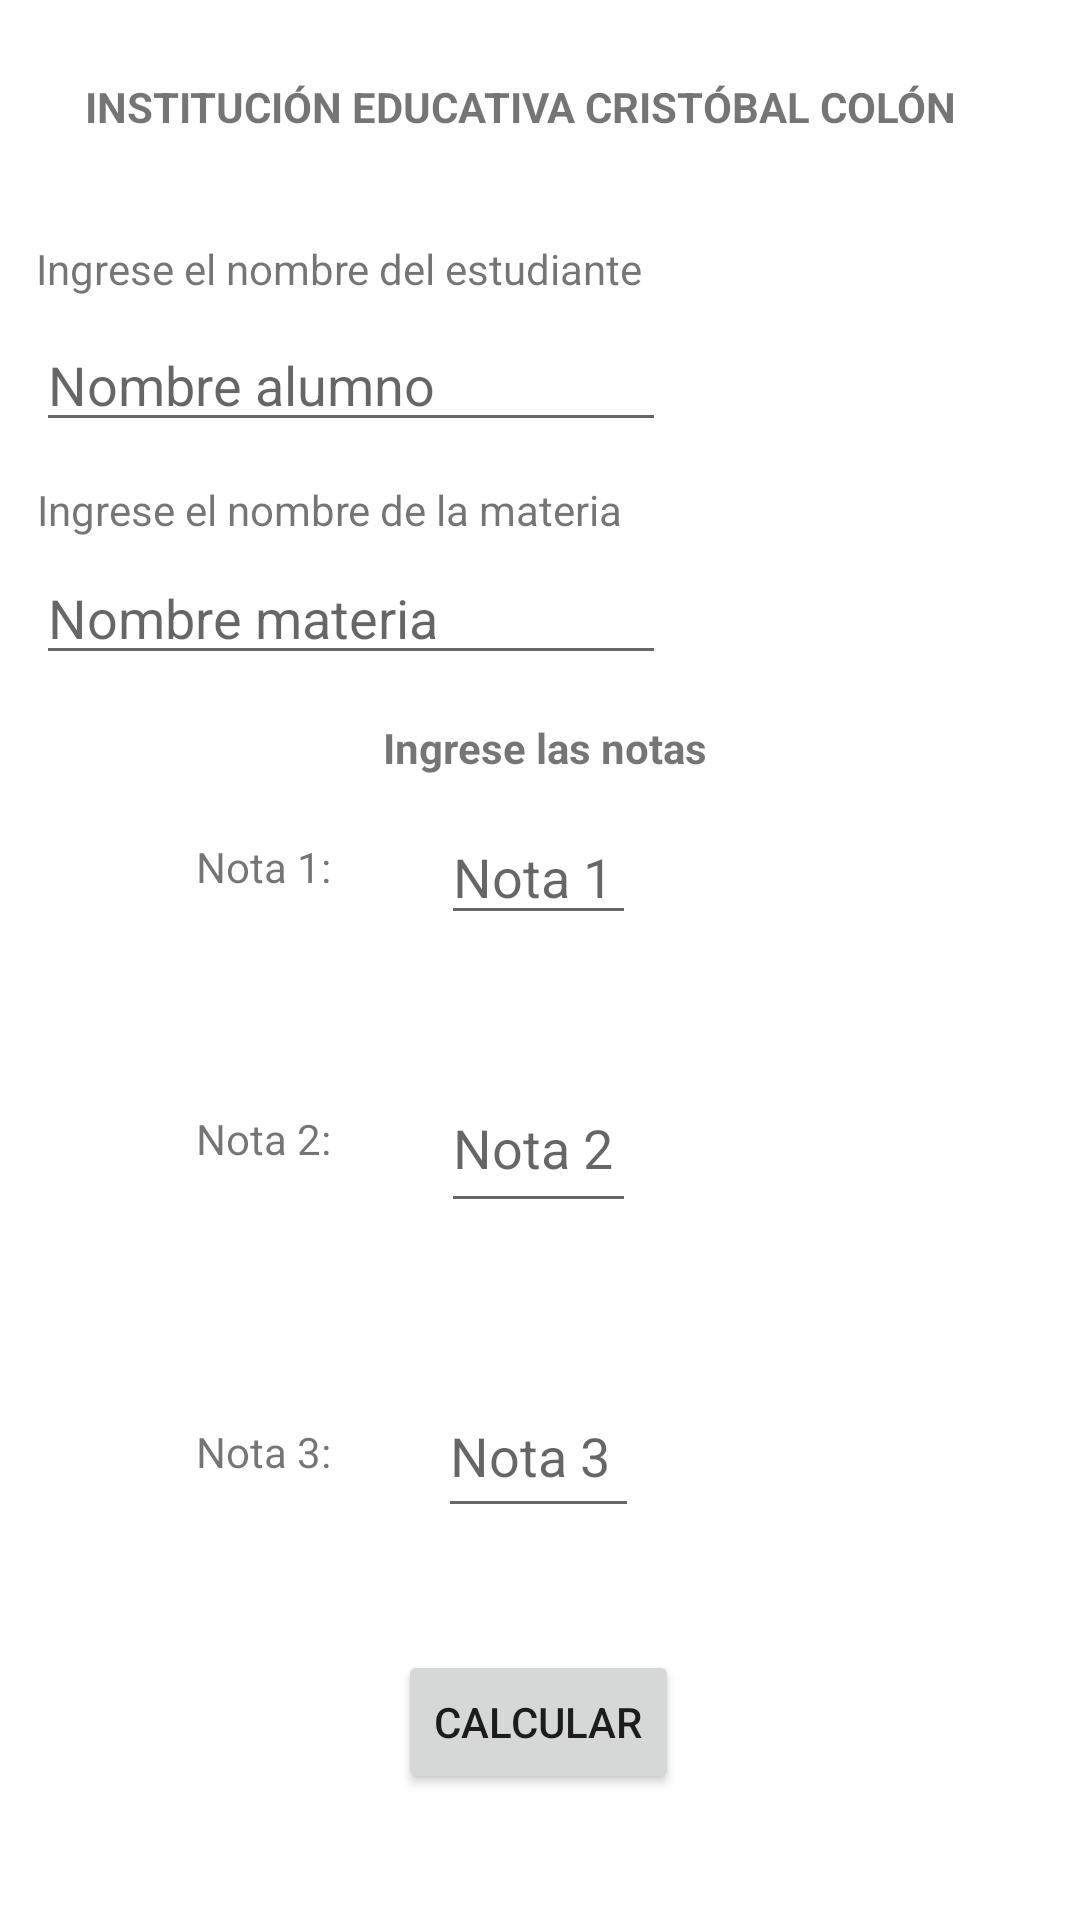

Here is an Android app screen rendered from its layout file. Give the layout XML and the strings, colors and styles it references.
<!-- AndroidManifest.xml: application theme Theme.Promedio_Notas -->
<!-- res/layout/activity_main.xml -->
<?xml version="1.0" encoding="utf-8"?>
<androidx.constraintlayout.widget.ConstraintLayout xmlns:android="http://schemas.android.com/apk/res/android"
    xmlns:app="http://schemas.android.com/apk/res-auto"
    xmlns:tools="http://schemas.android.com/tools"
    android:layout_width="match_parent"
    android:layout_height="match_parent"
    tools:context=".MainActivity"
    android:background = "@drawable/pixel"
    >

    <EditText
        android:id="@+id/txtNombre"
        android:layout_width="wrap_content"
        android:layout_height="wrap_content"
        android:ems="10"
        android:inputType="textPersonName"
        app:layout_constraintBottom_toBottomOf="parent"
        app:layout_constraintEnd_toEndOf="parent"
        app:layout_constraintHorizontal_bias="0.079"
        app:layout_constraintStart_toStartOf="parent"
        app:layout_constraintTop_toTopOf="parent"
        android:hint="Nombre materia"
        app:layout_constraintVertical_bias="0.307" />

    <TextView
        android:id="@+id/textViewMateria"
        android:layout_width="wrap_content"
        android:layout_height="wrap_content"
        android:text="Ingrese el nombre de la materia"
        app:layout_constraintBottom_toBottomOf="parent"
        app:layout_constraintEnd_toEndOf="parent"
        app:layout_constraintHorizontal_bias="0.075"
        app:layout_constraintStart_toStartOf="parent"
        app:layout_constraintTop_toTopOf="parent"
        app:layout_constraintVertical_bias="0.258" />

    <EditText
        android:id="@+id/txtNota3"
        android:layout_width="67dp"
        android:layout_height="51dp"
        android:ems="10"
        android:hint="Nota 3"
        android:inputType="numberDecimal"
        app:layout_constraintBottom_toBottomOf="parent"
        app:layout_constraintEnd_toEndOf="parent"
        app:layout_constraintHorizontal_bias="0.498"
        app:layout_constraintStart_toStartOf="parent"
        app:layout_constraintTop_toTopOf="parent"
        app:layout_constraintVertical_bias="0.778" />

    <TextView
        android:id="@+id/textView7"
        android:layout_width="wrap_content"
        android:layout_height="wrap_content"
        android:text="Nota 3:"
        app:layout_constraintBottom_toBottomOf="parent"
        app:layout_constraintEnd_toEndOf="parent"
        app:layout_constraintHorizontal_bias="0.207"
        app:layout_constraintStart_toStartOf="parent"
        app:layout_constraintTop_toTopOf="parent"
        app:layout_constraintVertical_bias="0.764" />

    <EditText
        android:id="@+id/txtNota2"
        android:layout_width="65dp"
        android:layout_height="53dp"
        android:ems="10"
        android:hint="Nota 2"
        android:inputType="numberDecimal"
        app:layout_constraintBottom_toBottomOf="parent"
        app:layout_constraintEnd_toEndOf="parent"
        app:layout_constraintHorizontal_bias="0.498"
        app:layout_constraintStart_toStartOf="parent"
        app:layout_constraintTop_toTopOf="parent"
        app:layout_constraintVertical_bias="0.604" />

    <TextView
        android:id="@+id/textView5"
        android:layout_width="wrap_content"
        android:layout_height="wrap_content"
        android:text="INSTITUCIÓN EDUCATIVA CRISTÓBAL COLÓN"
        android:textStyle="bold"
        app:layout_constraintBottom_toBottomOf="parent"
        app:layout_constraintHorizontal_bias="0.411"
        app:layout_constraintLeft_toLeftOf="parent"
        app:layout_constraintRight_toRightOf="parent"
        app:layout_constraintTop_toTopOf="parent"
        app:layout_constraintVertical_bias="0.042" />

    <TextView
        android:id="@+id/textView"
        android:layout_width="wrap_content"
        android:layout_height="wrap_content"
        android:text="Ingrese el nombre del estudiante"
        app:layout_constraintBottom_toBottomOf="parent"
        app:layout_constraintEnd_toEndOf="parent"
        app:layout_constraintHorizontal_bias="0.077"
        app:layout_constraintStart_toStartOf="parent"
        app:layout_constraintTop_toTopOf="parent"
        app:layout_constraintVertical_bias="0.129" />

    <EditText
        android:id="@+id/txtSubject"
        android:layout_width="wrap_content"
        android:layout_height="wrap_content"
        android:ems="10"
        android:inputType="textPersonName"
        app:layout_constraintBottom_toBottomOf="parent"
        app:layout_constraintEnd_toEndOf="parent"
        app:layout_constraintHorizontal_bias="0.079"
        app:layout_constraintStart_toStartOf="parent"
        app:layout_constraintTop_toTopOf="parent"
        android:hint="Nombre alumno"
        app:layout_constraintVertical_bias="0.177" />

    <EditText
        android:id="@+id/txtNota1"
        android:layout_width="65dp"
        android:layout_height="42dp"
        android:ems="10"
        android:hint="Nota 1"
        android:inputType="numberDecimal"
        app:layout_constraintBottom_toBottomOf="parent"
        app:layout_constraintEnd_toEndOf="parent"
        app:layout_constraintHorizontal_bias="0.498"
        app:layout_constraintStart_toStartOf="parent"
        app:layout_constraintTop_toTopOf="parent"
        app:layout_constraintVertical_bias="0.451" />

    <TextView
        android:id="@+id/textView3"
        android:layout_width="wrap_content"
        android:layout_height="wrap_content"
        android:text="Ingrese las notas"
        android:textStyle="bold"
        app:layout_constraintBottom_toBottomOf="parent"
        app:layout_constraintEnd_toEndOf="parent"
        app:layout_constraintHorizontal_bias="0.506"
        app:layout_constraintStart_toStartOf="parent"
        app:layout_constraintTop_toTopOf="parent"
        app:layout_constraintVertical_bias="0.386" />

    <TextView
        android:id="@+id/textView4"
        android:layout_width="wrap_content"
        android:layout_height="wrap_content"
        android:text="Nota 1:"
        app:layout_constraintBottom_toBottomOf="parent"
        app:layout_constraintEnd_toEndOf="parent"
        app:layout_constraintHorizontal_bias="0.207"
        app:layout_constraintStart_toStartOf="parent"
        app:layout_constraintTop_toTopOf="parent"
        app:layout_constraintVertical_bias="0.45" />

    <TextView
        android:id="@+id/textView6"
        android:layout_width="wrap_content"
        android:layout_height="wrap_content"
        android:text="Nota 2:"
        app:layout_constraintBottom_toBottomOf="parent"
        app:layout_constraintEnd_toEndOf="parent"
        app:layout_constraintHorizontal_bias="0.207"
        app:layout_constraintStart_toStartOf="parent"
        app:layout_constraintTop_toTopOf="parent"
        app:layout_constraintVertical_bias="0.596" />

    <Button
        android:id="@+id/buttonCalcular"
        android:layout_width="wrap_content"
        android:layout_height="wrap_content"
        android:text="Calcular"
        app:layout_constraintBottom_toBottomOf="parent"
        app:layout_constraintEnd_toEndOf="parent"
        app:layout_constraintHorizontal_bias="0.498"
        app:layout_constraintStart_toStartOf="parent"
        app:layout_constraintTop_toTopOf="parent"
        app:layout_constraintVertical_bias="0.929"

        />



</androidx.constraintlayout.widget.ConstraintLayout>
<!-- resources referenced by this layout -->
<resources>
  <!-- drawable pixel: jpg bitmap (drawable, 22357 bytes) -->
  <style name="Theme.Promedio_Notas" parent="Theme.MaterialComponents.DayNight.DarkActionBar">
          
          <item name="colorPrimary">@color/purple_500</item>
          <item name="colorPrimaryVariant">@color/purple_700</item>
          <item name="colorOnPrimary">@color/white</item>
          
          <item name="colorSecondary">@color/teal_200</item>
          <item name="colorSecondaryVariant">@color/teal_700</item>
          <item name="colorOnSecondary">@color/black</item>
          
          <item name="android:statusBarColor" tools:targetApi="l">?attr/colorPrimaryVariant</item>
          
      </style>
  <!-- not gathered from this repository: default colours our renderer supplied (Android Studio template values) -->
  <color name="purple_500">#FF6200EE</color>
  <color name="purple_700">#FF3700B3</color>
  <color name="teal_200">#FF03DAC5</color>
  <color name="teal_700">#FF018786</color>
  <color name="black">#FF000000</color>
  <color name="white">#FFFFFFFF</color>
</resources>
